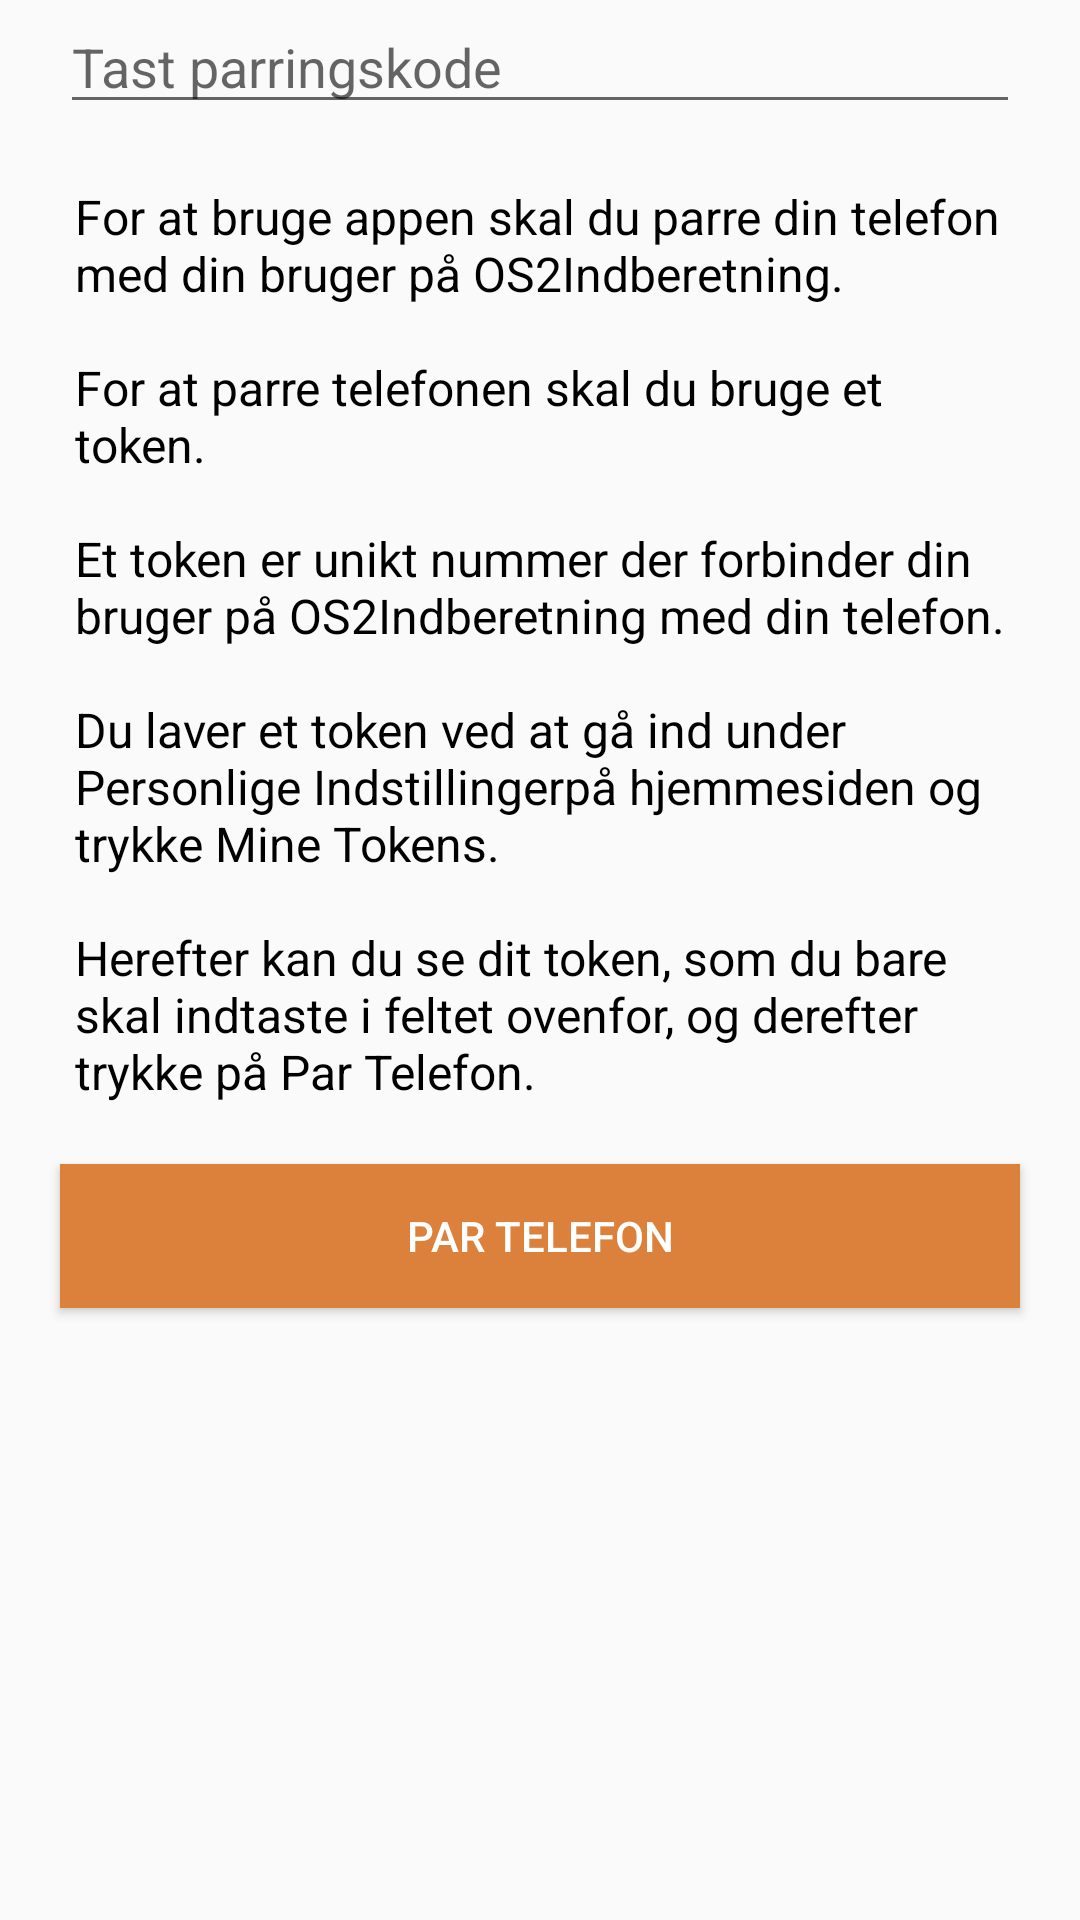

Produce the Android XML layout that renders to this screen, including the resource entries it uses.
<!-- AndroidManifest.xml: application theme AppTheme -->
<!-- res/layout/pair_phone_view.xml -->
<?xml version="1.0" encoding="utf-8"?>
<ScrollView xmlns:android="http://schemas.android.com/apk/res/android"
    android:layout_width="match_parent"
    android:layout_height="match_parent"
    android:fillViewport="true"
    android:orientation="vertical">


    <LinearLayout
        android:orientation="vertical"
        android:layout_width="match_parent"
        android:layout_height="wrap_content">

        <EditText
            android:layout_width="match_parent"
            android:layout_height="wrap_content"
            android:id="@+id/pair_phone_view_pair_field"
            android:hint="Tast parringskode"
            android:layout_marginLeft="20dp"
            android:singleLine="true"
            android:layout_marginRight="20dp"
            android:inputType="number" />

        <TextView
            android:layout_width="match_parent"
            android:layout_height="wrap_content"
            android:text="@string/pair_phone_description"
            android:id="@+id/textView13"
            android:layout_marginRight="25dp"
            android:layout_marginLeft="25dp"
            android:textColor="#000"
            android:layout_marginTop="20dp"
            android:textSize="16dp" />

        <Button
            android:layout_width="match_parent"
            android:layout_height="wrap_content"
            android:text="Par telefon"
            android:id="@+id/pair_phone_view_pair_btn"
            android:layout_marginLeft="20dp"
            android:layout_marginRight="20dp"
            android:textColor="#fff"
            android:background="#DB813C"
            android:layout_marginBottom="20dp"
            android:layout_marginTop="20dp" />
    </LinearLayout>
</ScrollView>
<!-- resources referenced by this layout -->
<resources>
  <string name="pair_phone_description">For at bruge appen skal du parre din telefon med din bruger på OS2Indberetning.\n\nFor at parre telefonen skal du bruge et token.\n\nEt token er unikt nummer der forbinder din bruger på OS2Indberetning med din telefon.\n\nDu laver et token ved at gå ind under "Personlige Indstillinger" på hjemmesiden og trykke "Mine Tokens".\n\nHerefter kan du se dit token, som du bare skal indtaste i feltet ovenfor, og derefter trykke på "Par Telefon".
      </string>
  <style name="AppTheme" parent="Theme.MaterialComponents.Light.DarkActionBar.Bridge">
          
      </style>
</resources>
